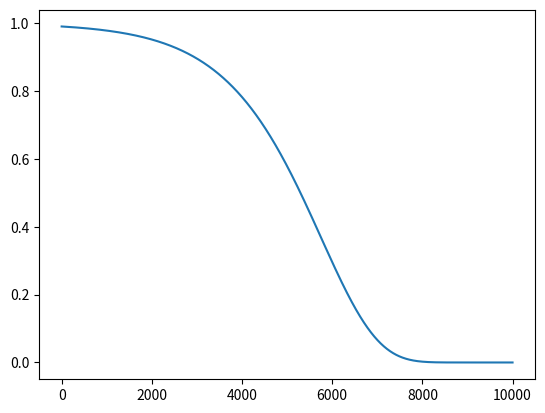

Write Python code to recreate this figure.
import matplotlib.pyplot as plt
import math

class simulated_anneling():
    def __init__(self,initial_temprature,alpha) -> None:
        self.t=initial_temprature
        self.alpha=alpha

    def calculate_new_t(self):
        self.t=self.t*self.alpha
        return self.t
    
    def selection_probability(self,energy_diffrence):
        if energy_diffrence>=0:
            return 1
        else:
            return math.exp(energy_diffrence/self.t)
x=[]
t=[]
sa=simulated_anneling(1000,0.9992)
for i in range(10000):
    t.append(sa.calculate_new_t())
    x.append(sa.selection_probability(-10))
    
plt.plot(x)
# plt.plot(t)
plt.show()
